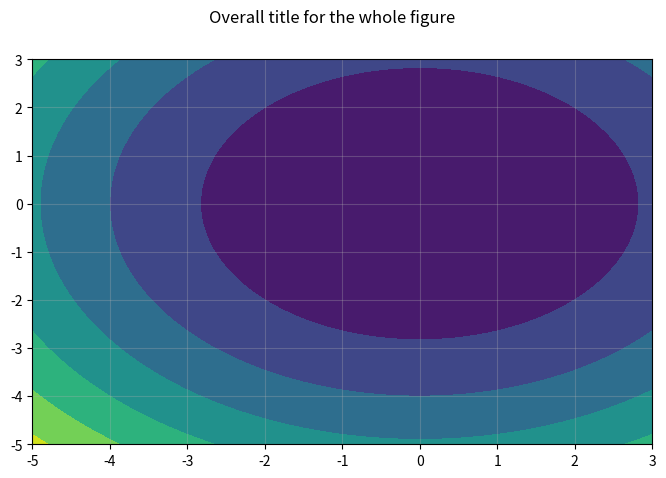

Reproduce this figure in Python. (Note: this script raises an exception after producing the figure.)
import matplotlib.pyplot as plt
import pandas as pd
import math
import random
import numpy as np

fig, ax = plt.subplots(figsize=(9, 9))

fig.set_size_inches(8, 5)
fig.suptitle("Overall title for the whole figure")

ax.grid(True, alpha=0.3)

# a = 0
# b = 200
# scale = 0.2
# for i in range(a, b):
#     ax.scatter(i, math.sin(i*scale))

# x = np.arange(0, 5*np.pi, 0.1)
# y = np.sin(x)
# plt.plot(x, y)
# ax.fill(x, y)
# ax.fill_between(x, 10, 50)

# categories = ["Farrah", "Fred", "Felicia"]
# levels = [90, 20, 100]
# plt.bar(categories, levels)

# x = np.asarray([[random.uniform(-1, 1) for _ in range(5)] for _ in range(5)], dtype=np.float32)
# ax.imshow(x)

# X = np.arange(random.randint(0, 100), random.randint(100, 200), random.randint(0, 10))
# Y = np.arange(random.randint(0, 100), random.randint(100, 200), random.randint(0, 10))

# Z = X + Y
# Z = np.cos(X) + np.sin(Y)
# Z = np.cos(X / 5) + np.sin(Y / 5)

X = np.linspace(-5.0, 3.0, 70)
Y = np.linspace(-5.0, 3.0, 70)
[X, Y] = np.meshgrid(X, Y)
Z = X ** 2 + Y ** 2
cs = ax.contourf(X, Y, Z)
# ax.clabel(cs)

# ax.quiver([0, 2, 4], [0, 0, 2], [4, 2, 3], [4, 6, 2])

# x = np.arange(-2, 2.2, 0.2)
# y = np.arange(-2, 2.2, 0.2)
# X, Y = np.meshgrid(x, y)
# # u = np.cos(X) * Y
# # v = np.sin(Y) * Y
# # ax.quiver(X, Y, u, v)

# Z = X * np.exp(-X**2-Y**2)
# dx, dy = np.gradient(Z)

# n = -2
# color = np.sqrt(((dx-n)/2)*2 + ((dy-n)/2)*2)

# u = np.sin(X)*np.cos(Y)
# v = -np.cos(X)*np.sin(Y)

# ax.quiver(X, Y, u, v, color)
# ax.xaxis.set_ticks([])
# ax.yaxis.set_ticks([])
# ax.set_aspect('equal')

plt.show()
fig.savefig("img/plot.png")
